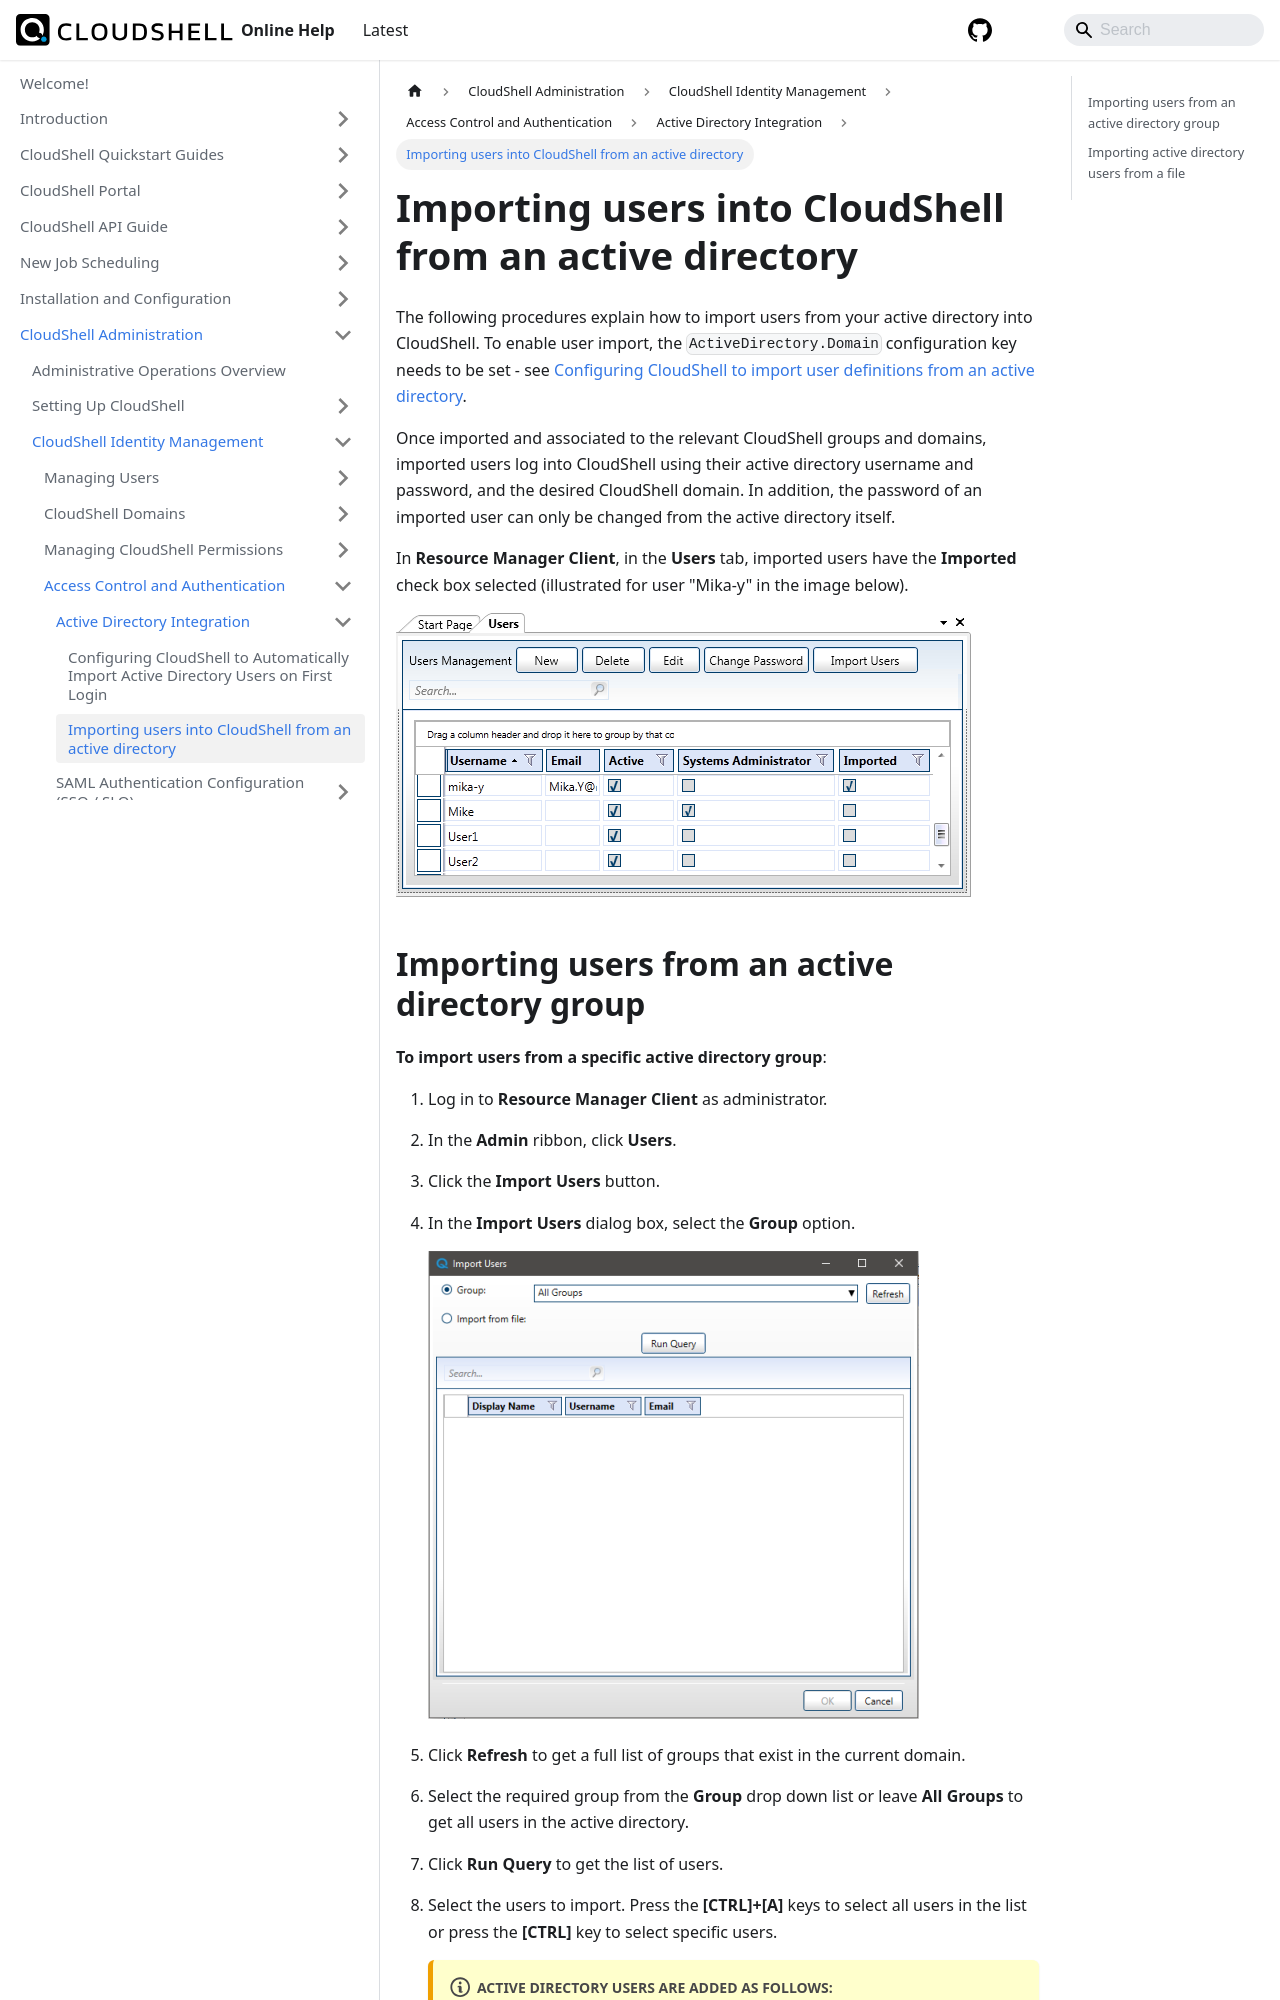

repository: QualiSystems/cloudshell-help · page: admin/cloudshell-identity-management/access-control-and-authentication/active-directory-integration/importing-users-into-cloudshell-from-an-active-directory.html · generator: docusaurus

---
sidebar_position: 2
---

# Importing users into CloudShell from an active directory

The following procedures explain how to import users from your active directory into CloudShell. To enable user import, the `ActiveDirectory.Domain` configuration key needs to be set - see [Configuring CloudShell to import user definitions from an active directory](../../../setting-up-cloudshell/cloudshell-configuration-options/advanced-cloudshell-customizations.md#configuring-cloudshell-to-import-user-definitions-from-an-active-directory).

Once imported and associated to the relevant CloudShell groups and domains, imported users log into CloudShell using their active directory username and password, and the desired CloudShell domain. In addition, the password of an imported user can only be changed from the active directory itself.

In **Resource Manager Client**, in the **Users** tab, imported users have the **Imported** check box selected (illustrated for user "Mika-y" in the image below).

![](/Images/Admin-Guide/User-Management/UsersTabCheckboxes.png)
